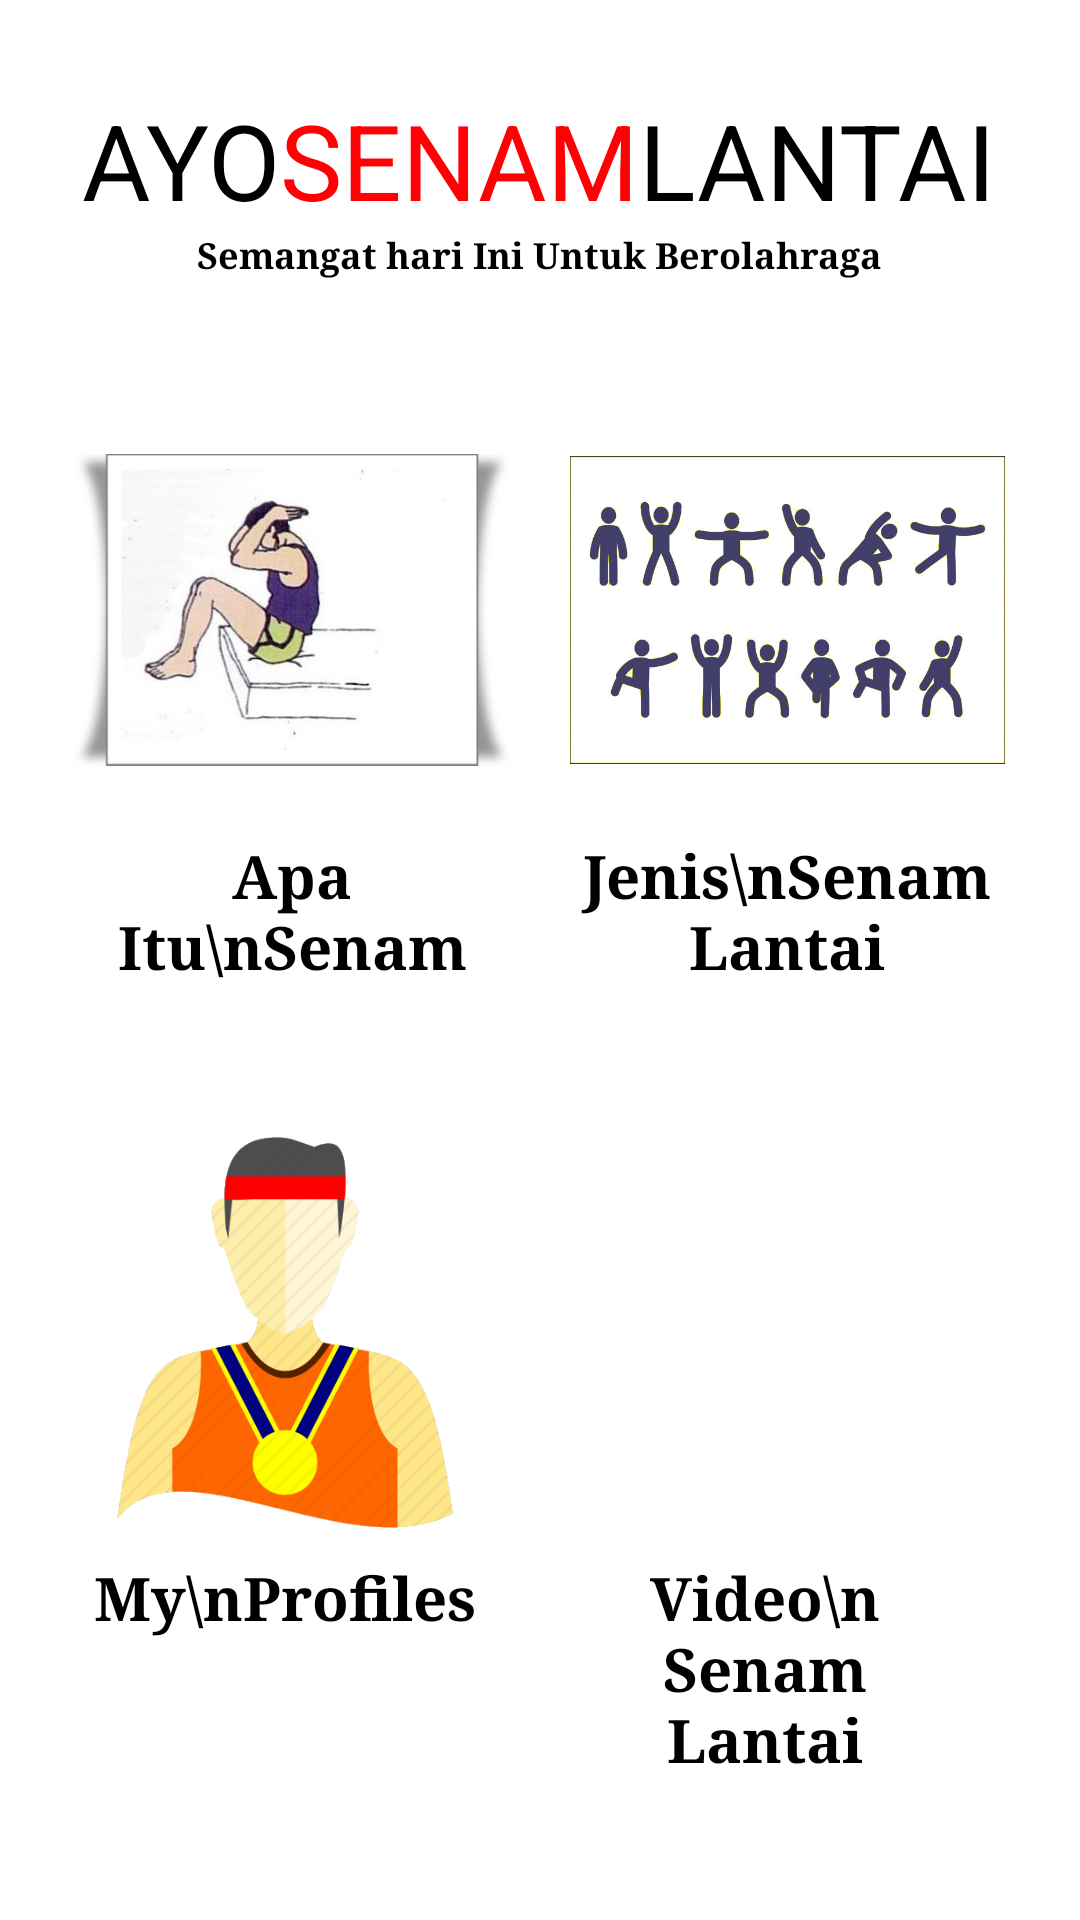

Reconstruct the res/layout file that produces this screen, plus the resources it refers to.
<!-- AndroidManifest.xml: application theme AppTheme -->
<!-- res/layout/activity_utama.xml -->
<?xml version="1.0" encoding="utf-8"?>
<RelativeLayout xmlns:android="http://schemas.android.com/apk/res/android"
    xmlns:tools="http://schemas.android.com/tools"
    android:layout_width="match_parent"
    android:layout_height="match_parent"
    tools:context=".Utama">

    <FrameLayout
        android:layout_width="match_parent"
        android:layout_height="match_parent">

        <ImageView
            android:layout_width="match_parent"
            android:layout_height="match_parent"
            android:alpha="7.0"
            android:background="@color/white"
            android:scaleType="centerCrop"
            tools:ignore="ContentDescription"/>
    </FrameLayout>

    <LinearLayout
        android:layout_width="match_parent"
        android:layout_height="match_parent"
        android:orientation="vertical">

        <LinearLayout
            android:layout_width="match_parent"
            android:layout_height="wrap_content"
            android:layout_marginTop="30dp"
            android:gravity="center"
            android:orientation="horizontal">

            <TextView
                android:id="@+id/tx_ayo"
                android:layout_width="wrap_content"
                android:layout_height="wrap_content"
                android:text="AYO"
                android:textColor="@color/black"
                android:textSize="35sp"
                tools:ignore="HardcodedText" />

            <TextView
                android:id="@+id/tx_senam"
                android:layout_width="wrap_content"
                android:layout_height="wrap_content"
                android:text="SENAM"
                android:textColor="@color/red"
                android:textSize="35sp"
                tools:ignore="HardcodedText" />

            <TextView
                android:id="@+id/tx_lantai"
                android:layout_width="wrap_content"
                android:layout_height="wrap_content"
                android:text="LANTAI"
                android:textColor="@color/black"
                android:textSize="35sp"
                tools:ignore="HardcodedText" />
        </LinearLayout>

        <TextView
            android:layout_width="wrap_content"
            android:layout_height="wrap_content"
            android:layout_gravity="center"
            android:layout_marginBottom="30dp"
            android:fontFamily="serif"
            android:text="Semangat hari Ini Untuk Berolahraga"
            android:textColor="#000000"
            android:textSize="12sp"
            android:textStyle="bold"
            tools:ignore="HardcodedText" />

        <ScrollView
            android:layout_width="match_parent"
            android:layout_height="wrap_content"
            android:paddingBottom="30dp"
            android:paddingLeft="20dp"
            android:paddingRight="20dp"
            android:scrollbars="none">

            <LinearLayout
                android:layout_width="match_parent"
                android:layout_height="wrap_content"
                android:baselineAligned="false"
                android:orientation="vertical">

                <LinearLayout
                    android:layout_width="match_parent"
                    android:layout_height="wrap_content"
                    android:orientation="horizontal">

                    <LinearLayout
                        android:layout_width="0dp"
                        android:layout_height="match_parent"
                        android:layout_weight="1"
                        android:orientation="vertical"
                        android:padding="5dp"
                        tools:ignore="UseCompoundDrawables">

                        <ImageView
                            android:layout_width="match_parent"
                            android:layout_height="150dp"
                            android:layout_gravity="center"
                            android:onClick="Pindah"
                            android:src="@drawable/pic1"
                            tools:ignore="ContentDescription" />

                        <TextView
                            android:layout_width="match_parent"
                            android:layout_height="wrap_content"
                            android:fontFamily="serif"
                            android:gravity="center"
                            android:text="Apa Itu\nSenam Lantai"
                            android:textColor="#000000"
                            android:textSize="20sp"
                            android:textStyle="bold"
                            tools:ignore="HardcodedText" />

                    </LinearLayout>

                    <Space
                        android:layout_width="10dp"
                        android:layout_height="match_parent" />

                    <LinearLayout
                        android:layout_width="0dp"
                        android:layout_height="wrap_content"
                        android:layout_weight="1"
                        android:orientation="vertical"
                        android:padding="5dp"
                        tools:ignore="UseCompoundDrawables">

                        <ImageView
                            android:layout_width="wrap_content"
                            android:layout_height="150dp"
                            android:layout_gravity="center"
                            android:onClick="Pindah1"
                            android:src="@drawable/jenis"
                            tools:ignore="ContentDescription" />

                        <TextView
                            android:layout_width="match_parent"
                            android:layout_height="wrap_content"
                            android:fontFamily="serif"
                            android:gravity="center"
                            android:text="Jenis\nSenam Lantai"
                            android:textColor="#000000"
                            android:textSize="20sp"
                            android:textStyle="bold"
                            tools:ignore="HardcodedText" />

                    </LinearLayout>

                </LinearLayout>

                <Space
                    android:layout_width="match_parent"
                    android:layout_height="30dp"/>

                <LinearLayout
                    android:layout_width="match_parent"
                    android:layout_height="wrap_content"
                    android:orientation="horizontal">

                    <LinearLayout
                        android:layout_width="0dp"
                        android:layout_height="match_parent"
                        android:layout_weight="1"
                        android:orientation="vertical"
                        android:padding="5dp"
                        tools:ignore="UseCompoundDrawables">

                        <ImageView
                            android:layout_width="150dp"
                            android:layout_height="150dp"
                            android:layout_gravity="center"
                            android:onClick="Pindah2"
                            android:src="@drawable/profiles"
                            tools:ignore="ContentDescription" />

                        <TextView
                            android:layout_width="match_parent"
                            android:layout_height="wrap_content"
                            android:fontFamily="serif"
                            android:gravity="center"
                            android:text="My\nProfiles"
                            android:textColor="#000000"
                            android:textSize="20sp"
                            android:textStyle="bold"
                            tools:ignore="HardcodedText" />

                    </LinearLayout>

                    <Space
                        android:layout_width="10dp"
                        android:layout_height="match_parent" />

                    <LinearLayout
                        android:layout_width="0dp"
                        android:layout_height="wrap_content"
                        android:layout_weight="1"
                        android:orientation="vertical"
                        android:padding="5dp"
                        tools:ignore="UseCompoundDrawables">

                        <ImageView
                            android:layout_width="wrap_content"
                            android:layout_height="150dp"
                            android:layout_gravity="center"
                            android:onClick="Pindah3"
                            android:src="@drawable/video"
                            tools:ignore="ContentDescription" />

                        <TextView
                            android:layout_width="match_parent"
                            android:layout_height="wrap_content"
                            android:fontFamily="serif"
                            android:gravity="center"
                            android:text="Video\nSenam Lantai"
                            android:textColor="#000000"
                            android:textSize="20sp"
                            android:textStyle="bold"
                            tools:ignore="HardcodedText" />

                    </LinearLayout>

                    <Space
                        android:layout_width="10dp"
                        android:layout_height="match_parent" />


                </LinearLayout>
            </LinearLayout>
        </ScrollView>
    </LinearLayout>

</RelativeLayout>
<!-- resources referenced by this layout -->
<resources>
  <color name="black">#FF000000</color>
  <color name="red">#ff0004</color>
  <color name="white">#FFFFFF</color>
  <!-- drawable jenis: jpg bitmap (drawable, 68336 bytes) -->
  <!-- drawable pic1: jpg bitmap (drawable, 28655 bytes) -->
  <!-- drawable profiles: png bitmap (drawable, 27022 bytes) -->
  <style name="AppTheme" parent="Theme.AppCompat.Light.NoActionBar">
          
          <item name="colorPrimary">@color/colorPrimary</item>
          <item name="colorPrimaryDark">@color/colorPrimaryDark</item>
          <item name="colorAccent">@color/colorAccent</item>
      </style>
  <color name="colorPrimary">#3F51B5</color>
  <color name="colorPrimaryDark">#303F9F</color>
  <color name="colorAccent">#FF4081</color>
</resources>
